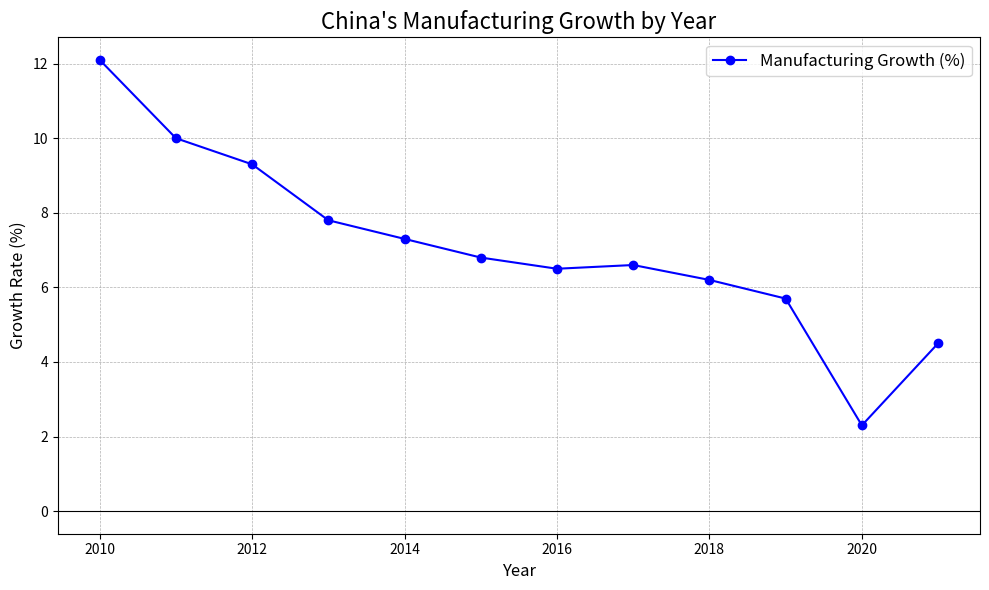

Generate this figure with matplotlib:
import matplotlib.pyplot as plt

# Hypothetical data for China's manufacturing growth by year
years = [2010, 2011, 2012, 2013, 2014, 2015, 2016, 2017, 2018, 2019, 2020, 2021]
manufacturing_growth = [
    12.1,
    10.0,
    9.3,
    7.8,
    7.3,
    6.8,
    6.5,
    6.6,
    6.2,
    5.7,
    2.3,
    4.5,
]  # in percentage

# Create the plot
plt.figure(figsize=(10, 6))
plt.plot(
    years,
    manufacturing_growth,
    marker="o",
    linestyle="-",
    color="b",
    label="Manufacturing Growth (%)",
)

# Add title and labels
plt.title("China's Manufacturing Growth by Year", fontsize=16)
plt.xlabel("Year", fontsize=12)
plt.ylabel("Growth Rate (%)", fontsize=12)

# Add grid and legend
plt.grid(True, which="both", linestyle="--", linewidth=0.5)
plt.axhline(0, color="black", linewidth=0.8, linestyle="-")
plt.legend(fontsize=12)

# Show the plot
plt.tight_layout()
plt.show()
